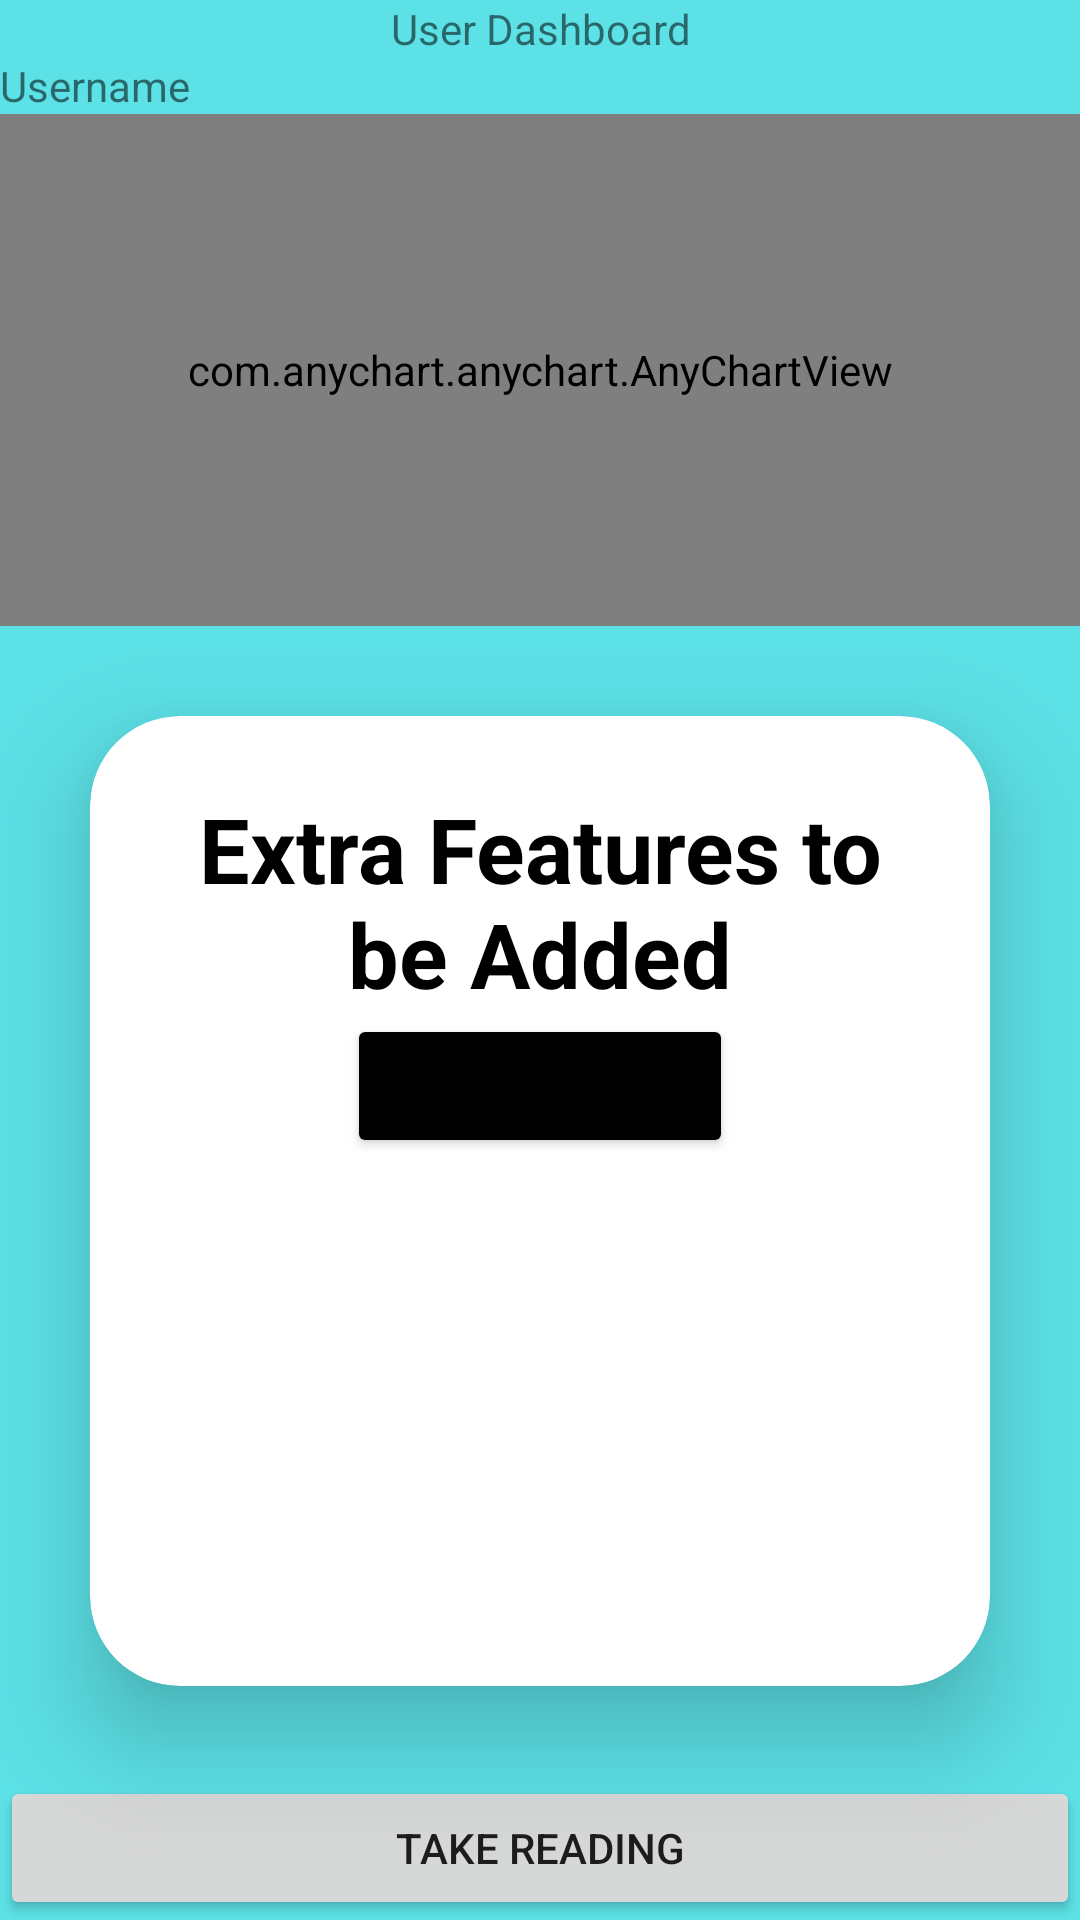

This screen was rendered from an Android layout file. Write that file and the resources it references.
<!-- AndroidManifest.xml: application theme Theme.Coen_elec_390_project_winter_2023 -->
<!-- res/layout/patient_dashboard_layout.xml -->
<?xml version="1.0" encoding="utf-8"?>
<LinearLayout
    xmlns:android="http://schemas.android.com/apk/res/android"
    xmlns:app="http://schemas.android.com/apk/res-auto"
    xmlns:tools="http://schemas.android.com/tools"
    android:layout_width="match_parent"
    android:layout_height="match_parent"
    android:orientation="vertical"
    android:gravity="top"
    android:background="#5CE1E6"
    tools:context="Dashboard.PatientDashboardActivity">

    <TextView
        android:id="@+id/dashboard_view"
        android:layout_width="match_parent"
        android:layout_height="wrap_content"
        android:textAlignment="center"
        android:text="User Dashboard"/>
    <TextView
        android:id="@+id/user_name_view"
        android:layout_width="match_parent"
        android:layout_height="wrap_content"
        android:text="Username"/>


    <com.anychart.anychart.AnyChartView
        android:id="@+id/any_chart_view"
        android:layout_width="match_parent"
        android:layout_height="wrap_content"
        android:layout_weight="1"
        />
    <androidx.cardview.widget.CardView
        android:layout_width="match_parent"
        android:layout_height="wrap_content"
        android:layout_margin="30dp"
        android:layout_weight="1"
        app:cardCornerRadius="30dp"
        app:cardElevation="20dp">

        <LinearLayout
            android:layout_width="match_parent"
            android:layout_height="wrap_content"
            android:orientation="vertical"
            android:layout_gravity="center_horizontal"
            android:padding="24dp">


            <TextView
                android:layout_width="match_parent"
                android:layout_height="wrap_content"
                android:text="Extra Features to be Added"
                android:textSize="30sp"
                android:textAlignment="center"
                android:textStyle="bold"
                android:textColor="@color/black"/>

            <Button
                android:id="@+id/btn_StartReading"
                android:layout_width="wrap_content"
                android:layout_height="wrap_content"
                android:layout_gravity="center"
                android:backgroundTint="@color/black"
                android:text="Start Reading" />

        </LinearLayout>

    </androidx.cardview.widget.CardView>

    <Button
        android:id="@+id/take_reading_button"
        android:layout_width="match_parent"
        android:layout_height="wrap_content"
        android:text="Take Reading"/>



</LinearLayout>
<!-- resources referenced by this layout -->
<resources>
  <color name="black">#FF000000</color>
  <style name="Theme.Coen_elec_390_project_winter_2023" parent="Theme.MaterialComponents.DayNight.DarkActionBar">
          
          <item name="colorPrimary">@color/purple_500</item>
          <item name="colorPrimaryVariant">@color/purple_700</item>
          <item name="colorOnPrimary">@color/white</item>
          
          <item name="colorSecondary">@color/teal_200</item>
          <item name="colorSecondaryVariant">@color/teal_700</item>
          <item name="colorOnSecondary">@color/black</item>
          
          <item name="android:statusBarColor">?attr/colorPrimaryVariant</item>
          
      </style>
  <color name="purple_500">#FF6200EE</color>
  <color name="purple_700">#FF3700B3</color>
  <color name="white">#FFFFFFFF</color>
  <color name="teal_200">#FF03DAC5</color>
  <color name="teal_700">#FF018786</color>
</resources>
